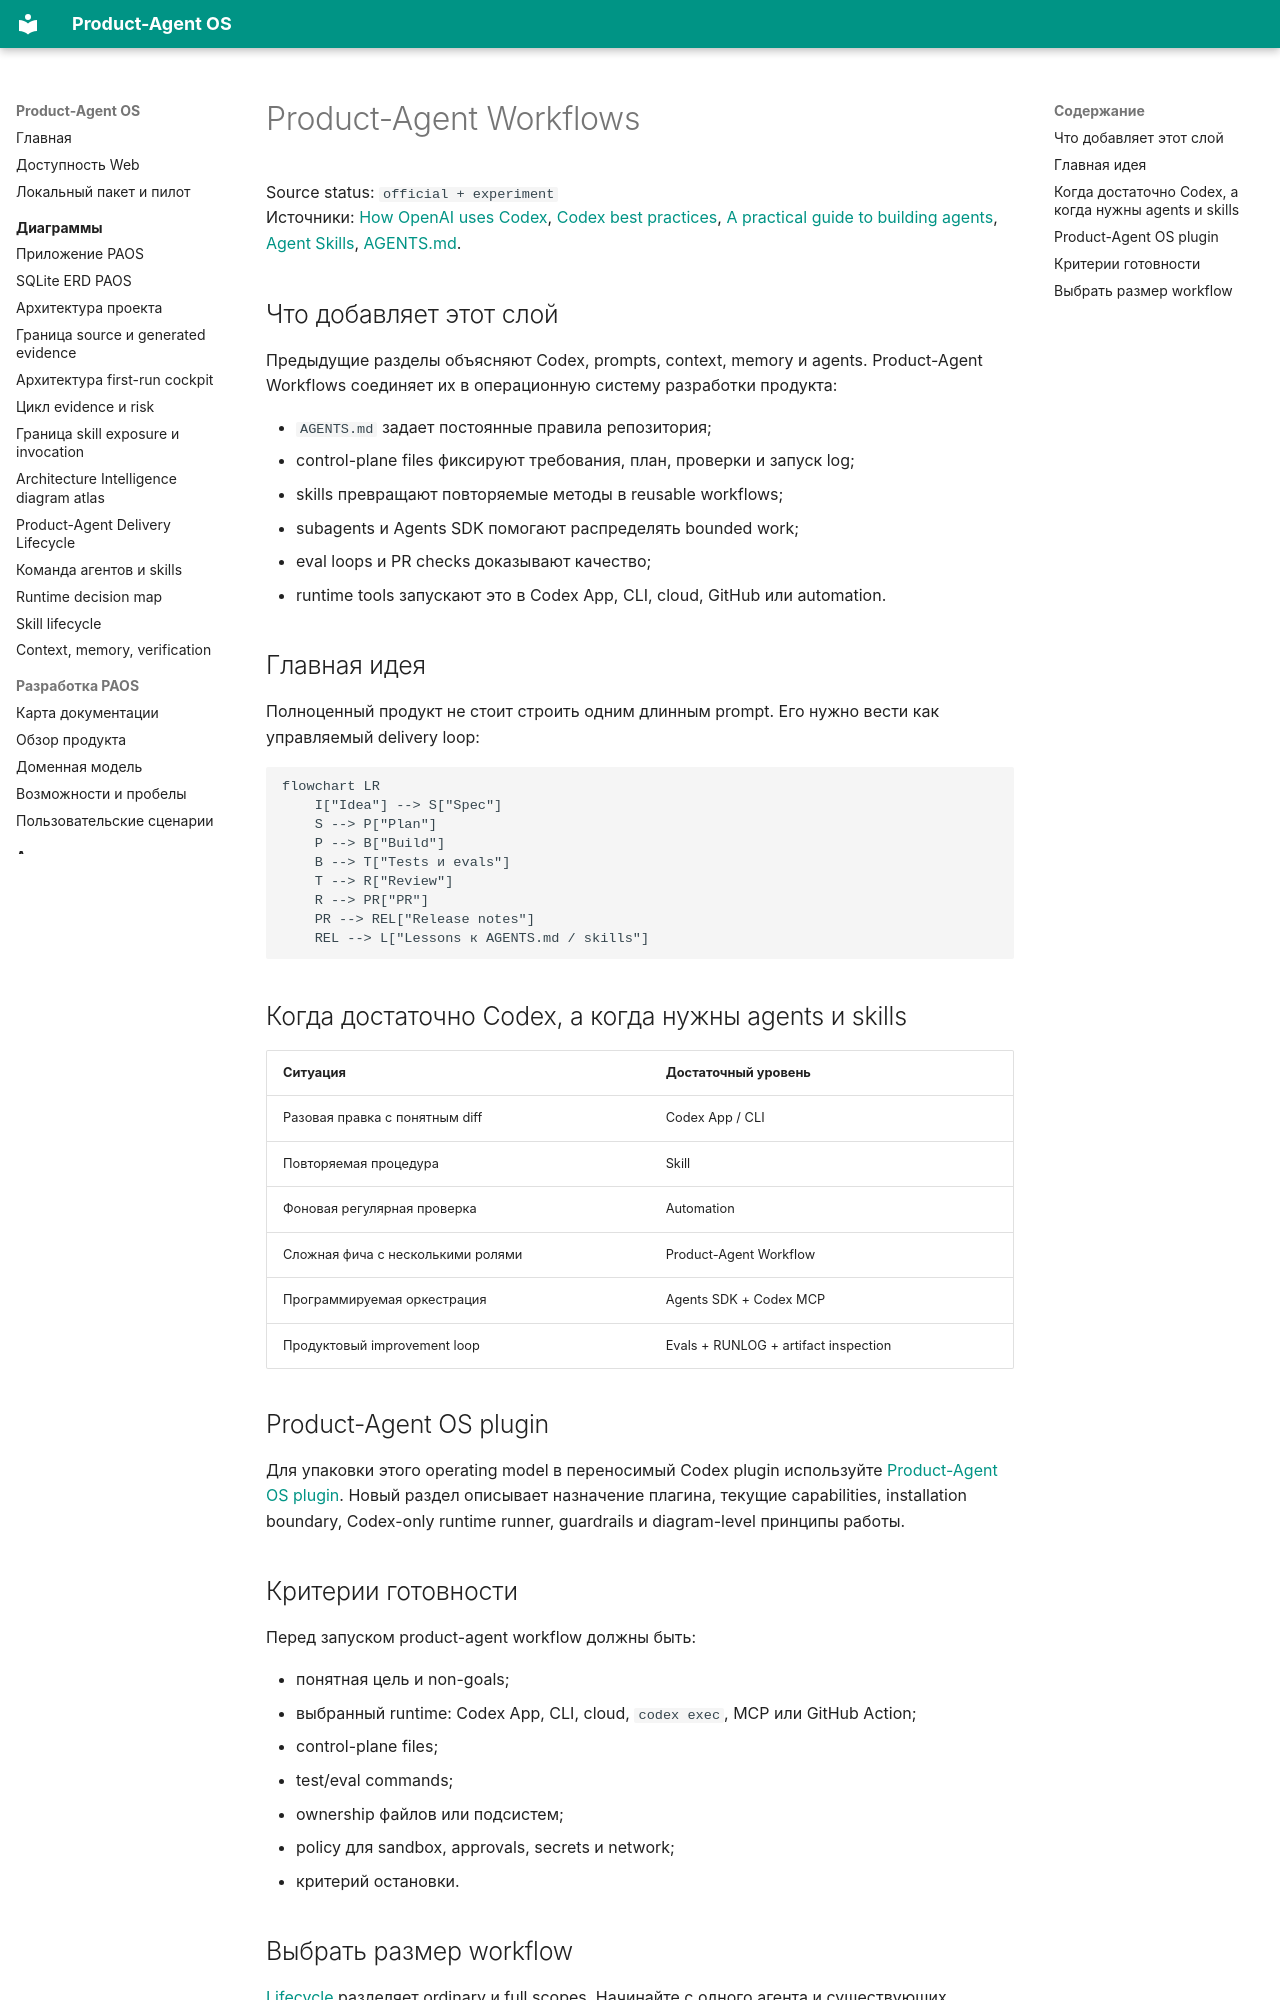

repository: alexroadcaster/product-agent-os · page: product-agent/overview.html · generator: mkdocs

# Product-Agent Workflows

Source status: `official + experiment`  
Источники: [How OpenAI uses Codex](https://openai.com/business/guides-and-resources/how-openai-uses-codex/), [Codex best practices](https://developers.openai.com/codex/learn/best-practices), [A practical guide to building agents](https://openai.com/business/guides-and-resources/a-practical-guide-to-building-ai-agents/), [Agent Skills](https://developers.openai.com/codex/skills#create-a-skill), [AGENTS.md](https://developers.openai.com/codex/guides/agents-md).

## Что добавляет этот слой

Предыдущие разделы объясняют Codex, prompts, context, memory и agents. Product-Agent Workflows соединяет их в операционную систему разработки продукта:

- `AGENTS.md` задает постоянные правила репозитория;
- control-plane files фиксируют требования, план, проверки и запуск log;
- skills превращают повторяемые методы в reusable workflows;
- subagents и Agents SDK помогают распределять bounded work;
- eval loops и PR checks доказывают качество;
- runtime tools запускают это в Codex App, CLI, cloud, GitHub или automation.

## Главная идея

Полноценный продукт не стоит строить одним длинным prompt. Его нужно вести как управляемый delivery loop:

```mermaid
flowchart LR
    I["Idea"] --> S["Spec"]
    S --> P["Plan"]
    P --> B["Build"]
    B --> T["Tests и evals"]
    T --> R["Review"]
    R --> PR["PR"]
    PR --> REL["Release notes"]
    REL --> L["Lessons к AGENTS.md / skills"]
```

## Когда достаточно Codex, а когда нужны agents и skills

| Ситуация | Достаточный уровень |
| --- | --- |
| Разовая правка с понятным diff | Codex App / CLI |
| Повторяемая процедура | Skill |
| Фоновая регулярная проверка | Automation |
| Сложная фича с несколькими ролями | Product-Agent Workflow |
| Программируемая оркестрация | Agents SDK + Codex MCP |
| Продуктовый improvement loop | Evals + RUNLOG + artifact inspection |

## Product-Agent OS plugin

Для упаковки этого operating model в переносимый Codex plugin используйте [Product-Agent OS plugin](../product-agent-os/index.md). Новый раздел описывает назначение плагина, текущие capabilities, installation boundary, Codex-only runtime runner, guardrails и diagram-level принципы работы.

## Критерии готовности

Перед запуском product-agent workflow должны быть:

- понятная цель и non-goals;
- выбранный runtime: Codex App, CLI, cloud, `codex exec`, MCP или GitHub Action;
- control-plane files;
- test/eval commands;
- ownership файлов или подсистем;
- policy для sandbox, approvals, secrets и network;
- критерий остановки.
